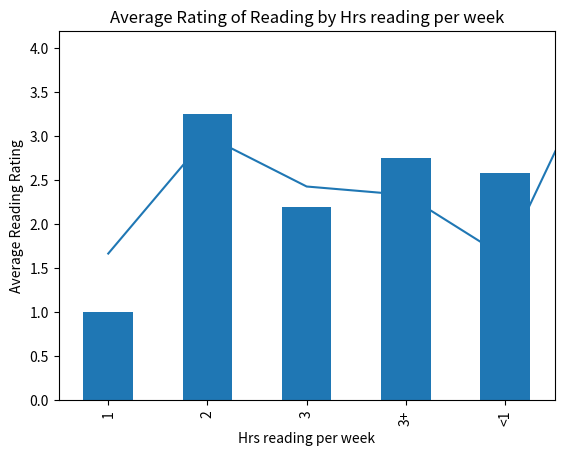
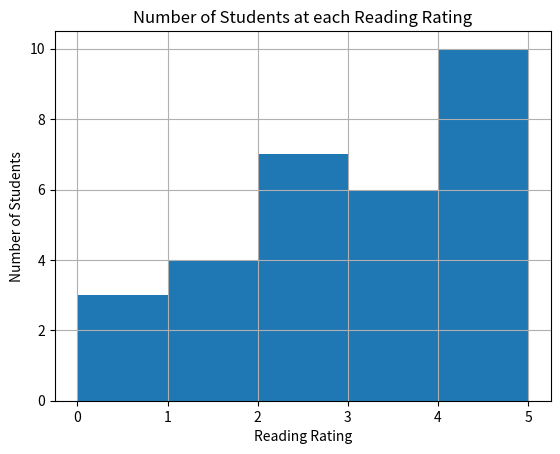

Write the Python code that produced these figures, in order.
import pandas as pd
import random
import matplotlib.pyplot as plt

f_names = ['N', 'A', 'K', 'V', 'A', 'K', 'B', 'R']
l_names = ['Bradberry', 'Luebke', 'Kedrychowicz', 'Latson', 'Girton', 'Fogarty', 'Martin', 'Williams']
p_grades = [9, 10, 11, 12]
names = []
p_hours = ['<1', '2', '3', '3+']

grades = [10,11,10,11,11,10,12,12]
hours = ['<1', '3+', '2', '<1', '<1', '3', '<1', '1']
lang = [2,2,1,4,3,3,2,2]
read = [3,5,2,2,0,2,3,1]
write = [2,5,1,5,1,4,1,4]

for i in range(8):
    names.append(f"{f_names[i]}.{l_names[i]}")

for i in range(22):
    names.append(f"{random.choice(f_names)}.{random.choice(l_names)}")
    grades.append(random.choice(p_grades))
    hours.append(random.choice(p_hours))
    lang.append(random.randint(0,5))
    read.append(random.randint(0,5))
    write.append(random.randint(0,5))

data = {
 'Name': names,
 'Grade': grades,
 'Hrs reading per week': hours,
 'Lang.Arts Class': lang,
 'Reading': read,
 'Writing': write,
}

data = pd.DataFrame(data)
print(data)
print(data.describe())
print(data.info())

data.to_csv("data.csv", index = False)

print(data.groupby('Reading')['Writing'])
data.groupby('Reading')['Writing'].mean().plot(kind="line")
plt.title("Average Rating of Writing by Rating of Reading")
plt.xlabel("Reading Rating")
plt.ylabel("Average Writing Rating")
plt.show()

print(data.groupby('Hrs reading per week')['Reading'])
data.groupby('Hrs reading per week')['Reading'].mean().plot(kind="bar")
plt.title("Average Rating of Reading by Hrs reading per week")
plt.xlabel("Hrs reading per week")
plt.ylabel("Average Reading Rating")
plt.show()

data.hist('Reading', bins=5, cumulative=False)
plt.title("Number of Students at each Reading Rating")
plt.xlabel("Reading Rating")
plt.ylabel("Number of Students")
plt.show()